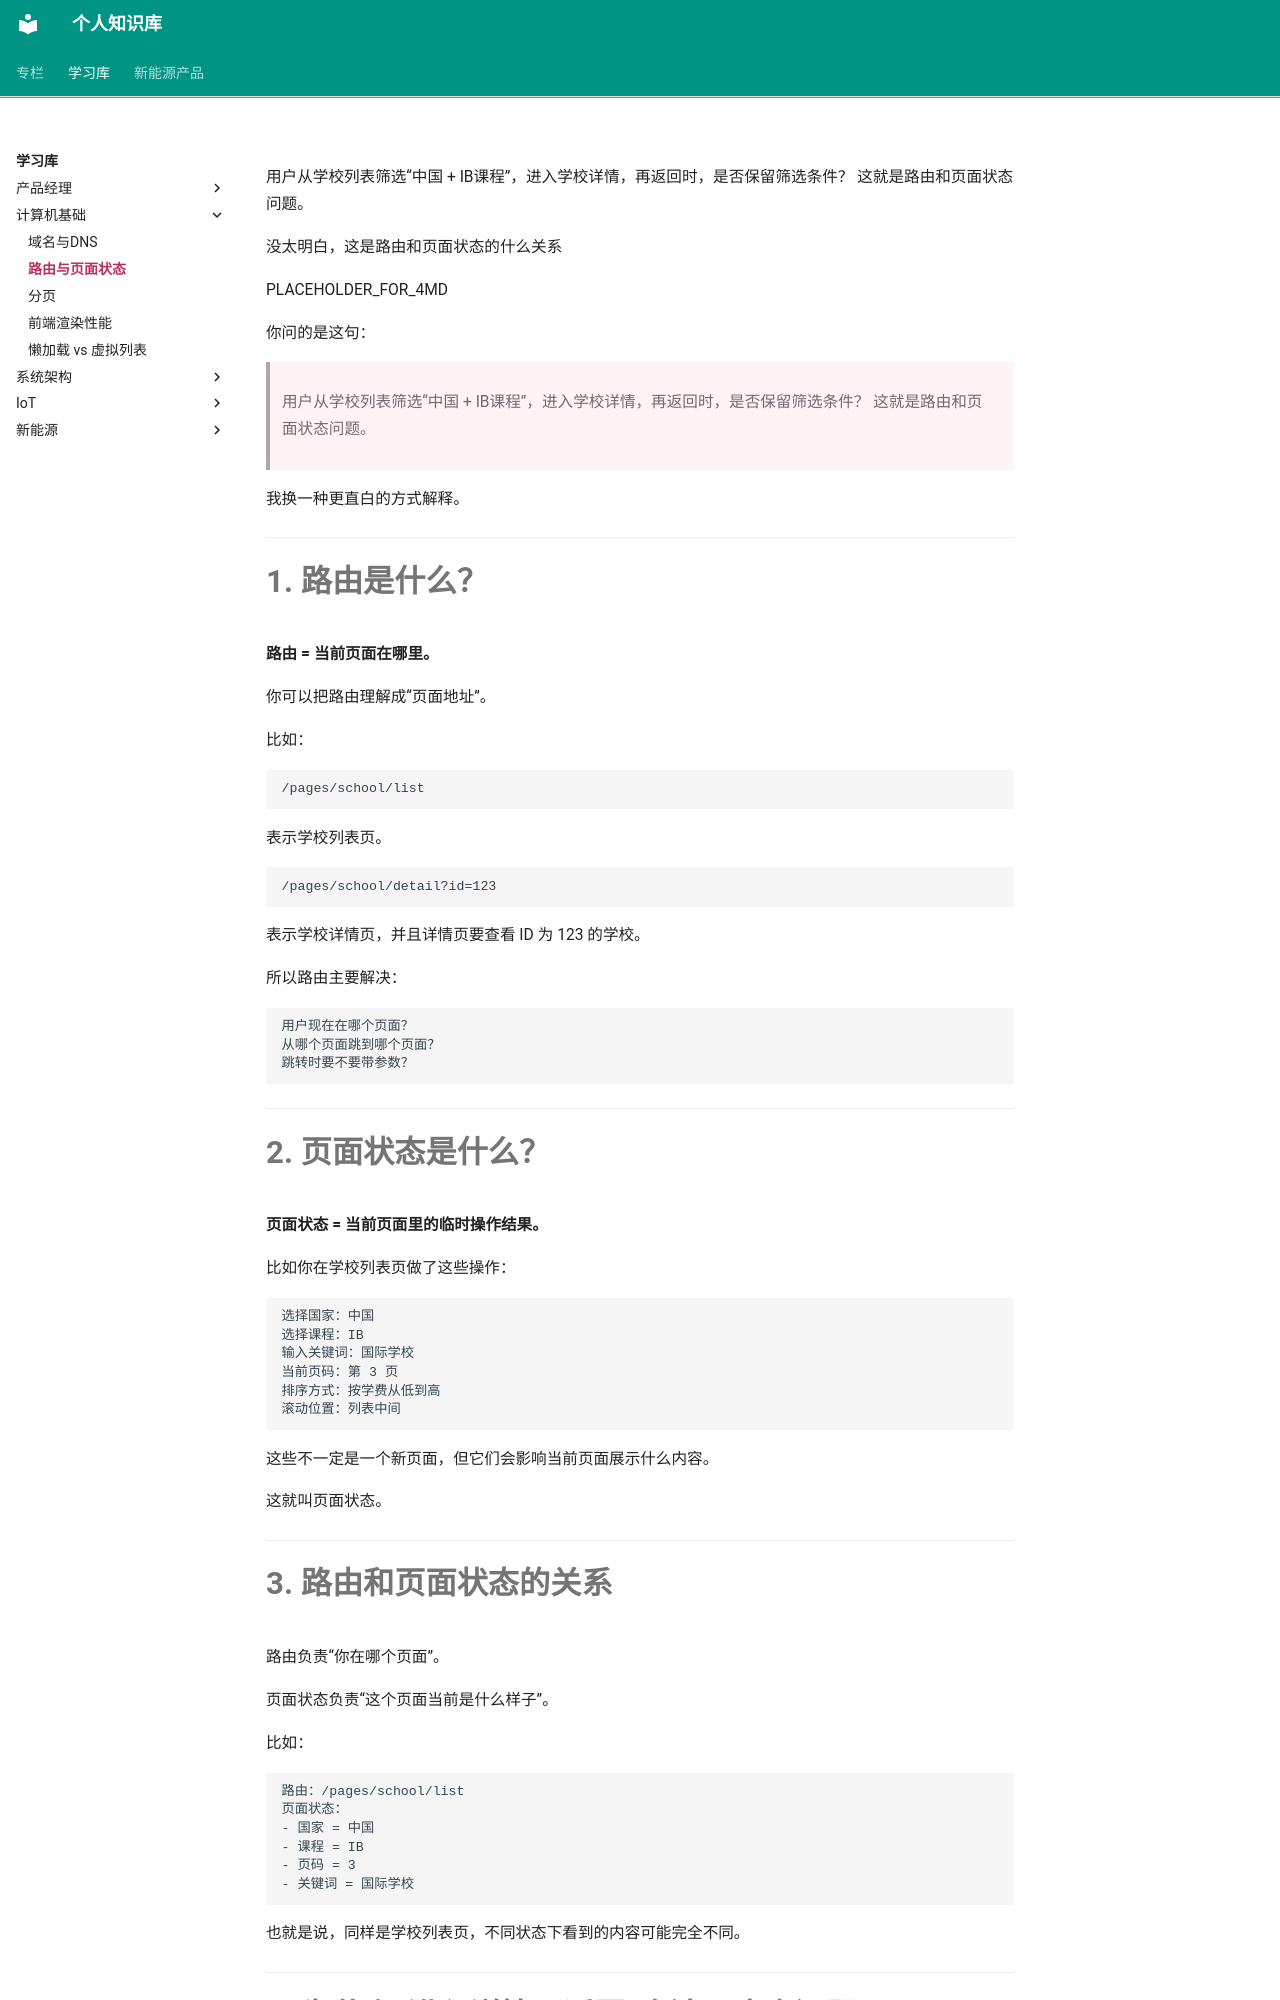

repository: jxh1997/jxh1997.github.io · page: learning-notes/computer-basics/路由与页面状态/index.html · generator: mkdocs

用户从学校列表筛选“中国 + IB课程”，进入学校详情，再返回时，是否保留筛选条件？
这就是路由和页面状态问题。

没太明白，这是路由和页面状态的什么关系

PLACEHOLDER_FOR_4MD


你问的是这句：

> 用户从学校列表筛选“中国 + IB课程”，进入学校详情，再返回时，是否保留筛选条件？
> 这就是路由和页面状态问题。

我换一种更直白的方式解释。

---

# 1. 路由是什么？

**路由 = 当前页面在哪里。**

你可以把路由理解成“页面地址”。

比如：

```text
/pages/school/list
```

表示学校列表页。

```text
/pages/school/detail?id=123
```

表示学校详情页，并且详情页要查看 ID 为 123 的学校。

所以路由主要解决：

```text
用户现在在哪个页面？
从哪个页面跳到哪个页面？
跳转时要不要带参数？
```

---

# 2. 页面状态是什么？

**页面状态 = 当前页面里的临时操作结果。**

比如你在学校列表页做了这些操作：

```text
选择国家：中国
选择课程：IB
输入关键词：国际学校
当前页码：第 3 页
排序方式：按学费从低到高
滚动位置：列表中间
```

这些不一定是一个新页面，但它们会影响当前页面展示什么内容。

这就叫页面状态。

---

# 3. 路由和页面状态的关系

路由负责“你在哪个页面”。

页面状态负责“这个页面当前是什么样子”。

比如：

```text
路由：/pages/school/list
页面状态：
- 国家 = 中国
- 课程 = IB
- 页码 = 3
- 关键词 = 国际学校
```

也就是说，同样是学校列表页，不同状态下看到的内容可能完全不同。

---
